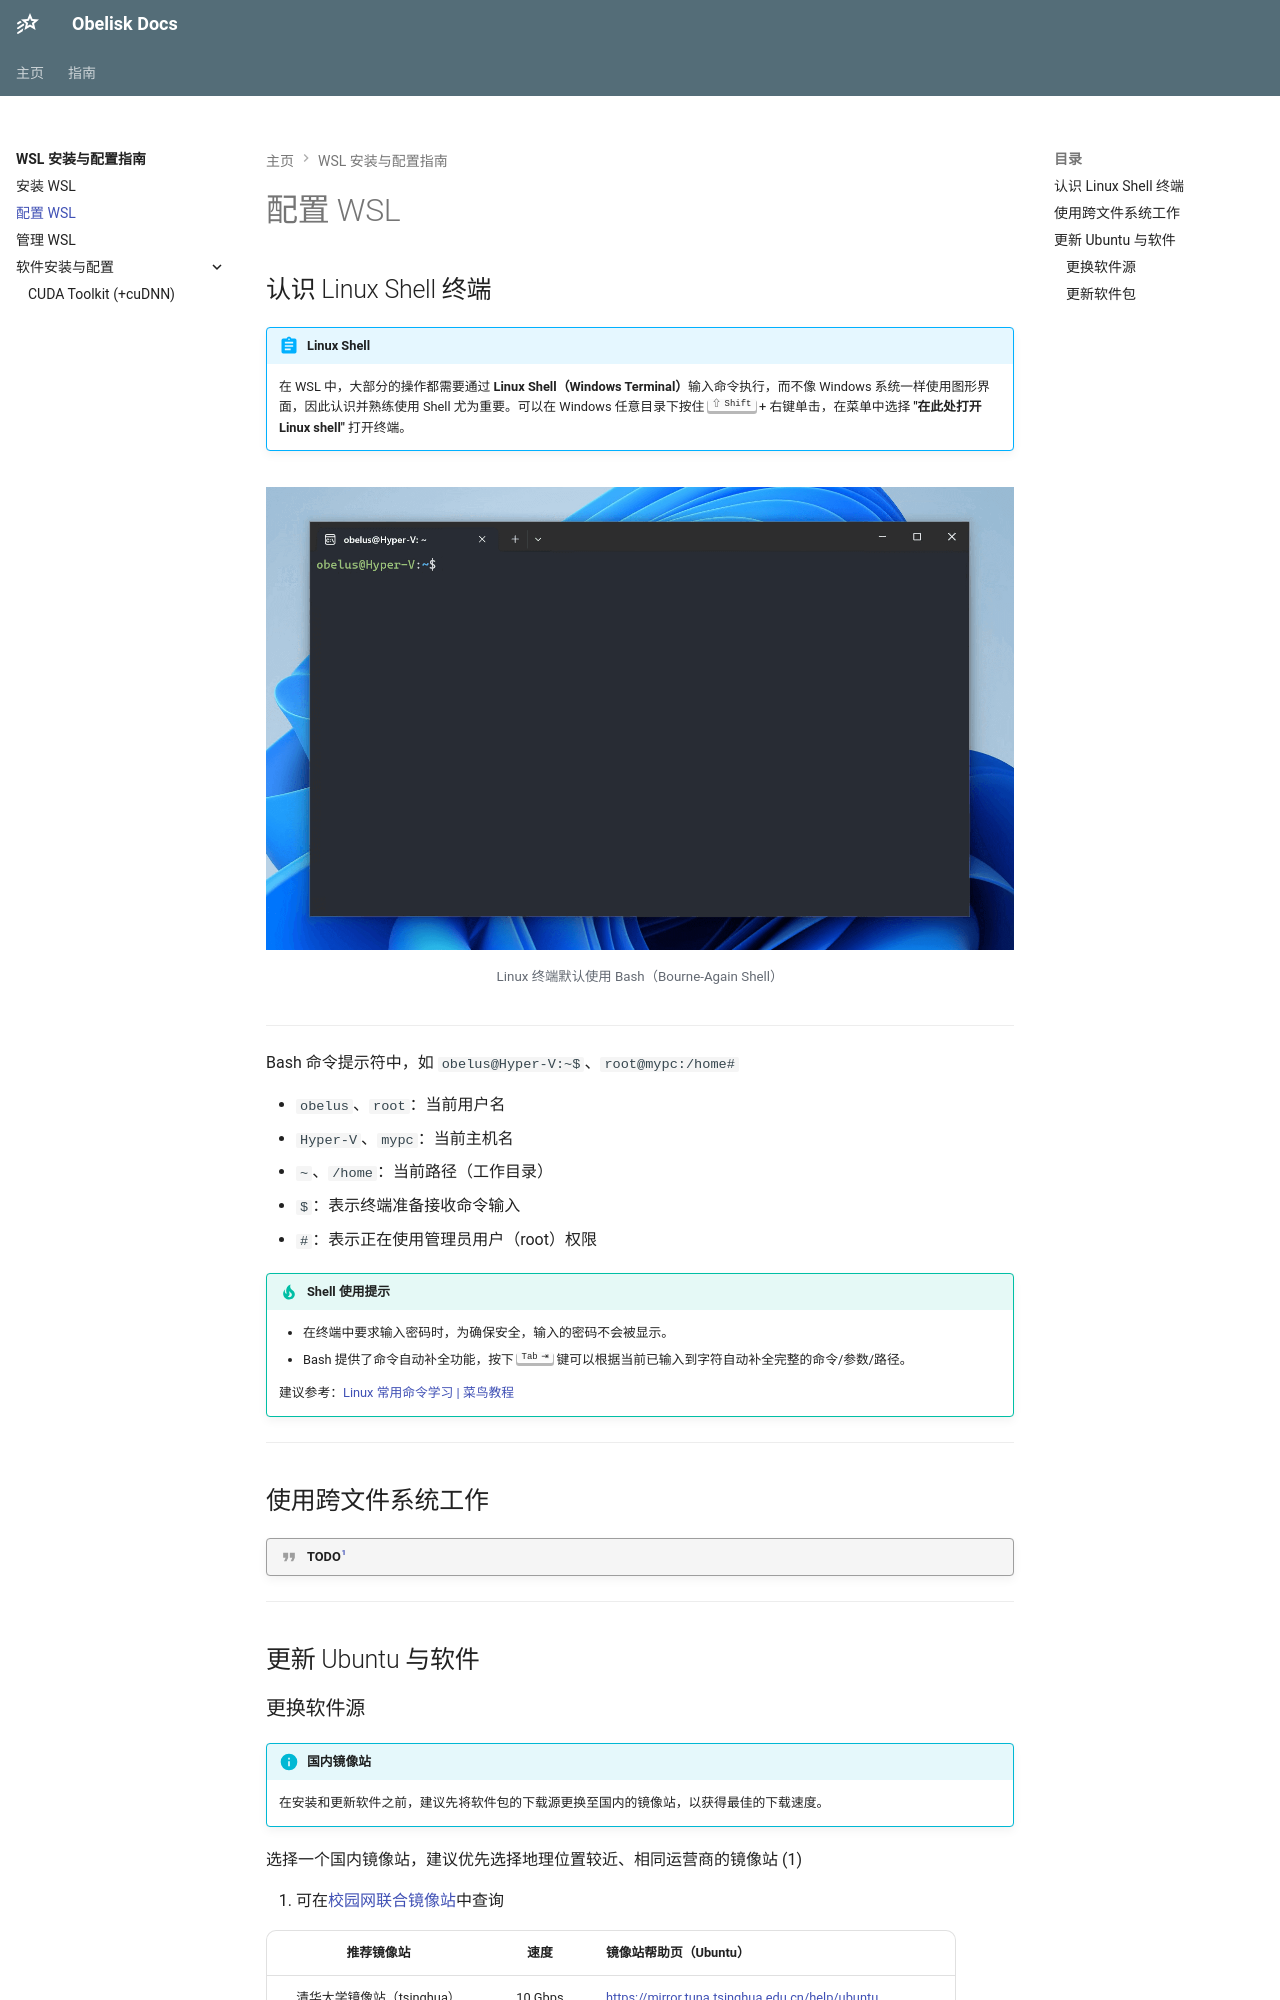

repository: Obelusod/obelusod.github.io · page: guide/wsl/configuration/index.html · generator: mkdocs

---
title: 配置 WSL
---

## 认识 Linux Shell 终端

!!! abstract "Linux Shell"

    在 WSL 中，大部分的操作都需要通过 **Linux Shell（Windows Terminal）**输入命令执行，而不像 Windows
    系统一样使用图形界面，因此认识并熟练使用 Shell 尤为重要。可以在 Windows 任意目录下按住 ++shift++ +
    右键单击，在菜单中选择 **"在此处打开 Linux shell"** 打开终端。

![](../../assets/images/wsl/linux-shell.png)
/// caption
Linux 终端默认使用 Bash（Bourne-Again Shell）
///

---

Bash 命令提示符中，如 `obelus@Hyper-V:~$`、`root@mypc:/home#`

- `obelus`、`root`：当前用户名
- `Hyper-V`、`mypc`：当前主机名
- `~`、`/home`：当前路径（工作目录）
- `$`：表示终端准备接收命令输入
- `#`：表示正在使用管理员用户（root）权限

!!! tip "Shell 使用提示"

    - 在终端中要求输入密码时，为确保安全，输入的密码不会被显示。
    - Bash 提供了命令自动补全功能，按下 ++tab++ 键可以根据当前已输入到字符自动补全完整的命令/参数/路径。

    建议参考：[Linux 常用命令学习 | 菜鸟教程](https://www.runoob.com/w3cnote/linux-common-command-2.html)

---

## 使用跨文件系统工作

!!! quote "TODO[^3]"

---

## 更新 Ubuntu 与软件
